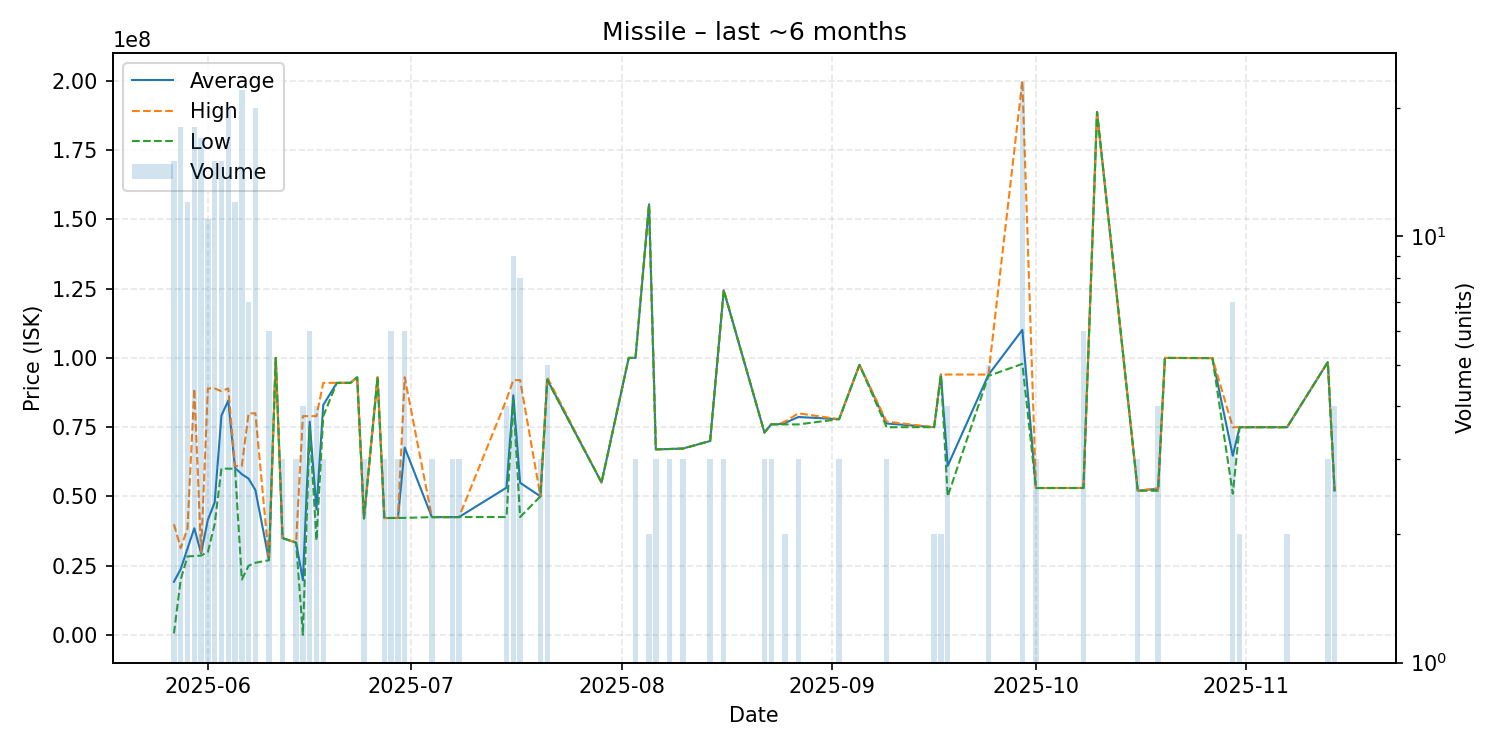

The data file committed next to this chart (first rows):
date, average, highest, lowest, order_count, volume
2025-05-27, 19234200, 40000000, 601000, 5, 15
2025-05-28, 23831667, 31365000, 20065000, 7, 18
2025-05-29, 31267500, 38510000, 28410000, 4, 12
2025-05-30, 38545000, 88880000, 28500000, 6, 18
2025-05-31, 29546471, 30010000, 28690000, 6, 17
2025-06-01, 41581818, 88980000, 30010000, 6, 11
2025-06-02, 47858667, 88990000, 40000000, 6, 15
2025-06-03, 79196667, 87990000, 60100000, 7, 15
2025-06-04, 84621000, 89000000, 60030000, 8, 20
2025-06-05, 60289167, 61020000, 60040000, 6, 12
2025-06-06, 58056364, 61010000, 20000000, 11, 22
2025-06-07, 56428571, 79990000, 25010000, 3, 7
2025-06-08, 52306000, 80000000, 26095000, 8, 20
2025-06-10, 27021667, 27040000, 27000000, 3, 6
2025-06-11, 100000000, 100000000, 100000000, 1, 1
2025-06-12, 35000000, 35000000, 35000000, 1, 3
2025-06-14, 33360000, 33360000, 33360000, 1, 3
2025-06-15, 19804235, 78980000, 78980, 3, 4
2025-06-16, 76993333, 78990000, 75000000, 3, 6
2025-06-17, 45352500, 78990000, 34140000, 2, 4
2025-06-18, 83000000, 91000000, 79000000, 2, 3
2025-06-20, 91000000, 91000000, 91000000, 1, 1
2025-06-22, 91000000, 91000000, 91000000, 1, 1
2025-06-23, 93000000, 93000000, 93000000, 1, 1
2025-06-24, 42090000, 42090000, 42090000, 1, 3
2025-06-26, 93000000, 93000000, 93000000, 1, 1
2025-06-27, 42230000, 42230000, 42230000, 1, 3
2025-06-28, 42250000, 42250000, 42250000, 2, 6
2025-06-29, 42250000, 42250000, 42250000, 1, 3
2025-06-30, 67640000, 92990000, 42290000, 2, 6
2025-07-04, 42560000, 42560000, 42560000, 1, 3
2025-07-07, 42560000, 42560000, 42560000, 2, 3
2025-07-08, 42580000, 42580000, 42580000, 1, 3
2025-07-15, 53195000, 85000000, 42590000, 3, 4
2025-07-16, 86507778, 92000000, 84900000, 6, 9
2025-07-17, 54938750, 91990000, 42580000, 5, 8
2025-07-20, 50050000, 50050000, 50050000, 1, 3
2025-07-21, 92194000, 93000000, 91990000, 5, 5
2025-07-29, 55040000, 55040000, 55040000, 1, 1
2025-08-02, 99990000, 99990000, 99990000, 1, 1
2025-08-03, 100000000, 100000000, 100000000, 1, 3
2025-08-05, 155400000, 155400000, 155400000, 2, 2
2025-08-06, 67010000, 67010000, 67010000, 1, 3
2025-08-08, 67130000, 67130000, 67130000, 1, 3
2025-08-10, 67300000, 67300000, 67300000, 1, 3
2025-08-14, 70020000, 70025000, 70015000, 3, 3
2025-08-16, 124400000, 124450000, 124350000, 3, 3
2025-08-22, 73080000, 73080000, 73080000, 1, 3
2025-08-23, 76050000, 76050000, 76050000, 1, 3
2025-08-24, 76040000, 76040000, 76040000, 1, 1
2025-08-25, 76505000, 77000000, 76010000, 2, 2
2025-08-27, 78670000, 80000000, 76010000, 2, 3
2025-09-02, 77900000, 77900000, 77900000, 1, 3
2025-09-05, 97500000, 97500000, 97500000, 1, 1
2025-09-09, 76336667, 77005000, 75000000, 3, 3
2025-09-16, 75000000, 75000000, 75000000, 1, 2
2025-09-17, 93990000, 94000000, 93980000, 2, 2
2025-09-18, 61045000, 94000000, 50060000, 2, 4
2025-09-24, 93894000, 94000000, 93500000, 3, 5
2025-09-29, 110120870, 200000000, 97850000, 8, 23
... 12 more rows
